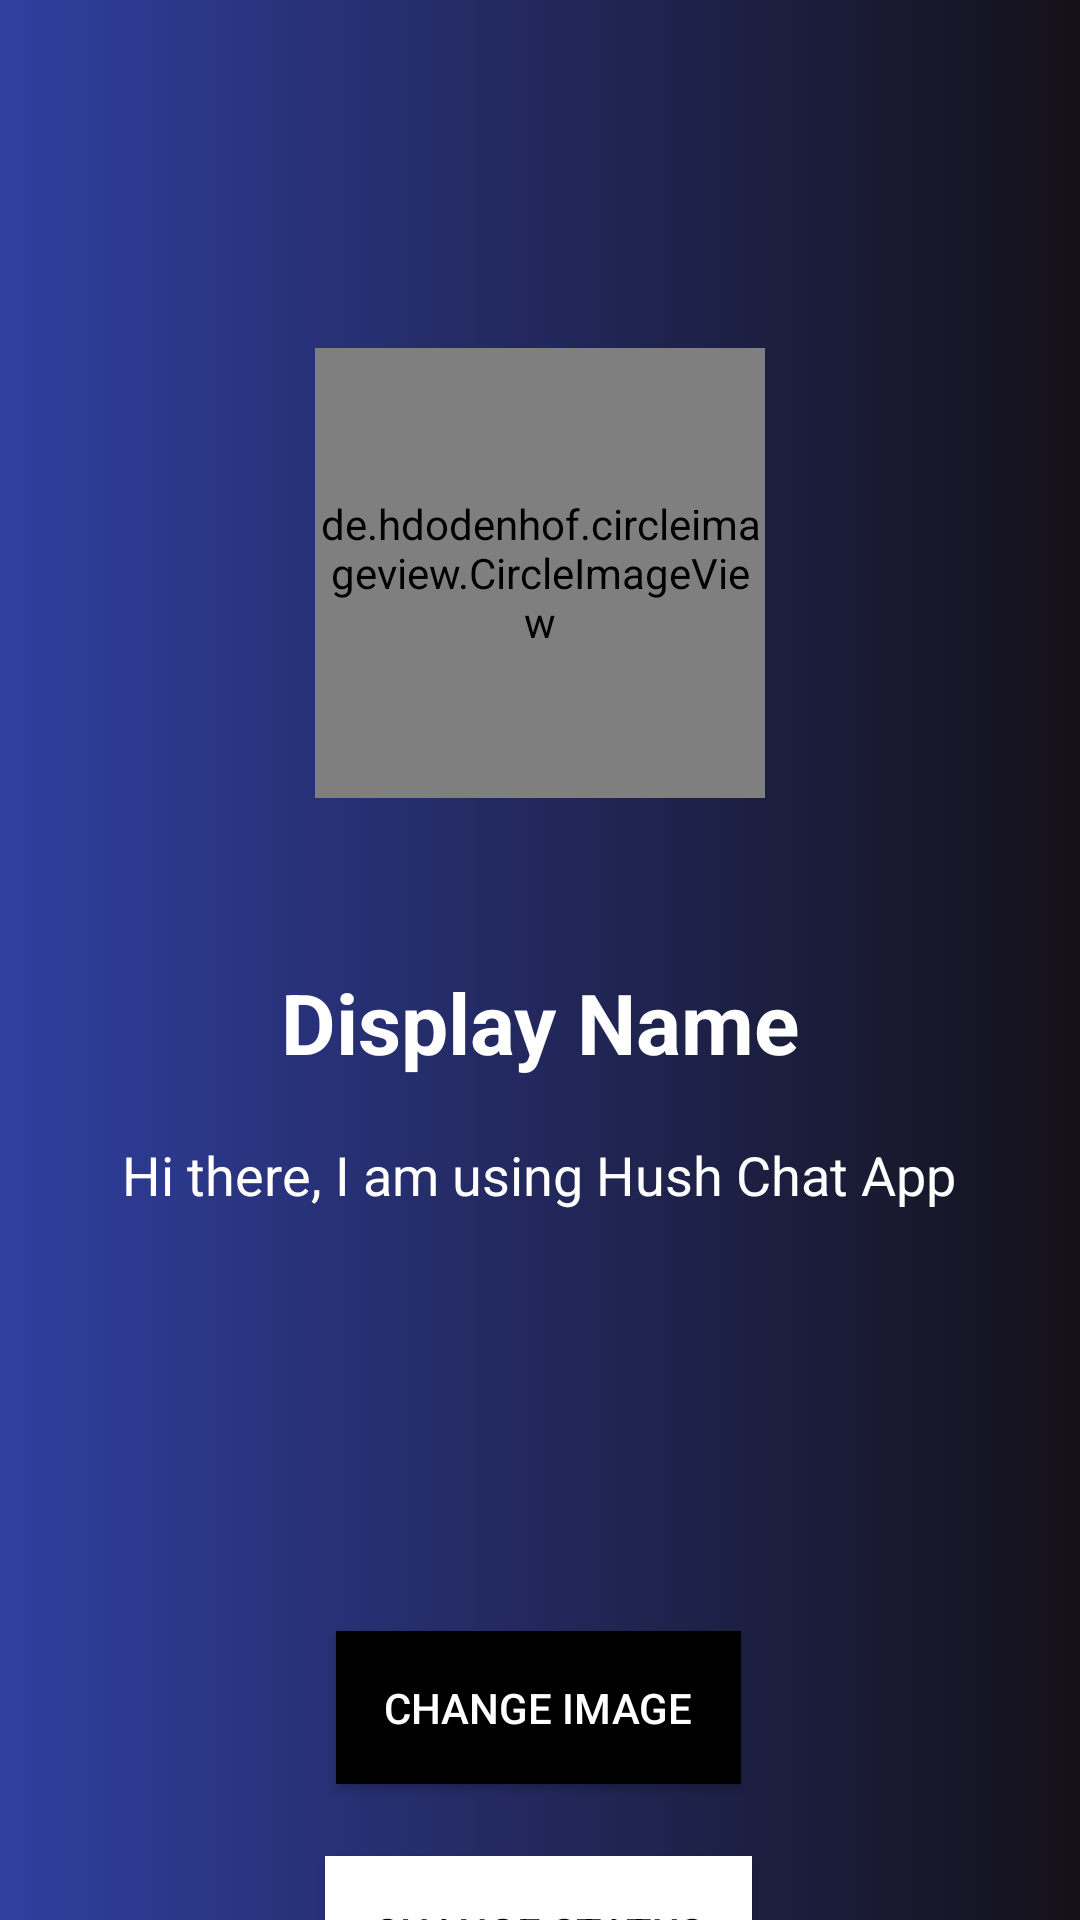

Write the Android layout XML for this screen, with the resource values it uses.
<!-- AndroidManifest.xml: application theme Theme.HushNew -->
<!-- res/layout/activity_settings.xml -->
<?xml version="1.0" encoding="utf-8"?>
<androidx.constraintlayout.widget.ConstraintLayout xmlns:android="http://schemas.android.com/apk/res/android"
    xmlns:app="http://schemas.android.com/apk/res-auto"
    xmlns:tools="http://schemas.android.com/tools"
    android:layout_width="match_parent"
    android:layout_height="match_parent"
    android:background="@drawable/gradient"
    tools:context="com.example.hushnew.SettingsActivity">

    <de.hdodenhof.circleimageview.CircleImageView
        android:id="@+id/settingsimage"
        android:layout_width="150dp"
        android:layout_height="150dp"
        android:layout_gravity="start"
        android:layout_marginTop="116dp"
        android:src="@drawable/avatar"
        app:civ_border_color="#80ffffff"
        app:civ_border_width="2dp"
        app:layout_constraintEnd_toEndOf="parent"

        app:layout_constraintStart_toStartOf="parent"
        app:layout_constraintTop_toTopOf="parent" />

    <TextView
        android:id="@+id/settingsname"
        android:layout_width="wrap_content"
        android:layout_height="wrap_content"
        android:layout_marginTop="56dp"
        android:text="Display Name"
        android:textColor="#FFFFFF"
        android:textSize="28sp"
        android:textStyle="bold"
        app:layout_constraintEnd_toEndOf="parent"
        app:layout_constraintHorizontal_bias="0.501"
        app:layout_constraintStart_toStartOf="parent"
        app:layout_constraintTop_toBottomOf="@+id/settingsimage" />

    <TextView
        android:id="@+id/settingsstatus"
        android:layout_width="wrap_content"
        android:layout_height="wrap_content"
        android:layout_marginTop="20dp"
        android:shadowColor="#FFFFFF"
        android:text="Hi there, I am using Hush Chat App"
        android:textColor="#FFFFFF"
        android:textSize="18sp"
        app:layout_constraintEnd_toEndOf="parent"
        app:layout_constraintHorizontal_bias="0.496"
        app:layout_constraintStart_toStartOf="parent"
        app:layout_constraintTop_toBottomOf="@+id/settingsname" />

    <Button
        android:id="@+id/settingsimagebtn"
        android:layout_width="wrap_content"
        android:layout_height="wrap_content"
        android:layout_marginTop="140dp"
        android:padding="16dp"
        android:text="Change image"
        android:background="@color/black"
        android:elevation="10dp"
        android:textColor="@color/white"
        app:layout_constraintEnd_toEndOf="parent"
        app:layout_constraintHorizontal_bias="0.498"
        app:layout_constraintStart_toStartOf="parent"
        app:layout_constraintTop_toBottomOf="@+id/settingsstatus" />

    <Button
        android:id="@+id/settingsstatusbtn"
        android:layout_width="wrap_content"
        android:layout_height="wrap_content"
        android:layout_marginTop="24dp"
        android:background="@color/white"
        android:padding="16dp"
        android:text="change status"
        android:textColor="@color/black"
        android:elevation="10dp"

        app:layout_constraintEnd_toEndOf="parent"
        app:layout_constraintHorizontal_bias="0.498"
        app:layout_constraintStart_toStartOf="parent"
        app:layout_constraintTop_toBottomOf="@+id/settingsimagebtn" />

</androidx.constraintlayout.widget.ConstraintLayout>
<!-- resources referenced by this layout -->
<resources>
  <!-- drawable gradient (drawable) -->
  <selector xmlns:android="http://schemas.android.com/apk/res/android">
      <item>
          <shape>
              <gradient
                  android:startColor="#303F9F"
                  android:endColor="#141119"
                  android:angle="0"/>
          </shape>
      </item>
  </selector>
  <style name="Theme.HushNew" parent="Theme.AppCompat.Light.NoActionBar">
  
  
  
          
          <item name="colorPrimary">@color/purple_500</item>
          <item name="colorPrimaryVariant">@color/purple_700</item>
          <item name="colorOnPrimary">@color/white</item>
          
          <item name="colorSecondary">@color/teal_200</item>
          <item name="colorSecondaryVariant">@color/teal_700</item>
          <item name="colorOnSecondary">@color/black</item>
          
  
          
      </style>
  <!-- not gathered from this repository: default colours our renderer supplied (Android Studio template values) -->
  <color name="purple_500">#FF6200EE</color>
  <color name="purple_700">#FF3700B3</color>
  <color name="teal_200">#FF03DAC5</color>
  <color name="teal_700">#FF018786</color>
  <color name="black">#FF000000</color>
  <color name="white">#FFFFFFFF</color>
</resources>
